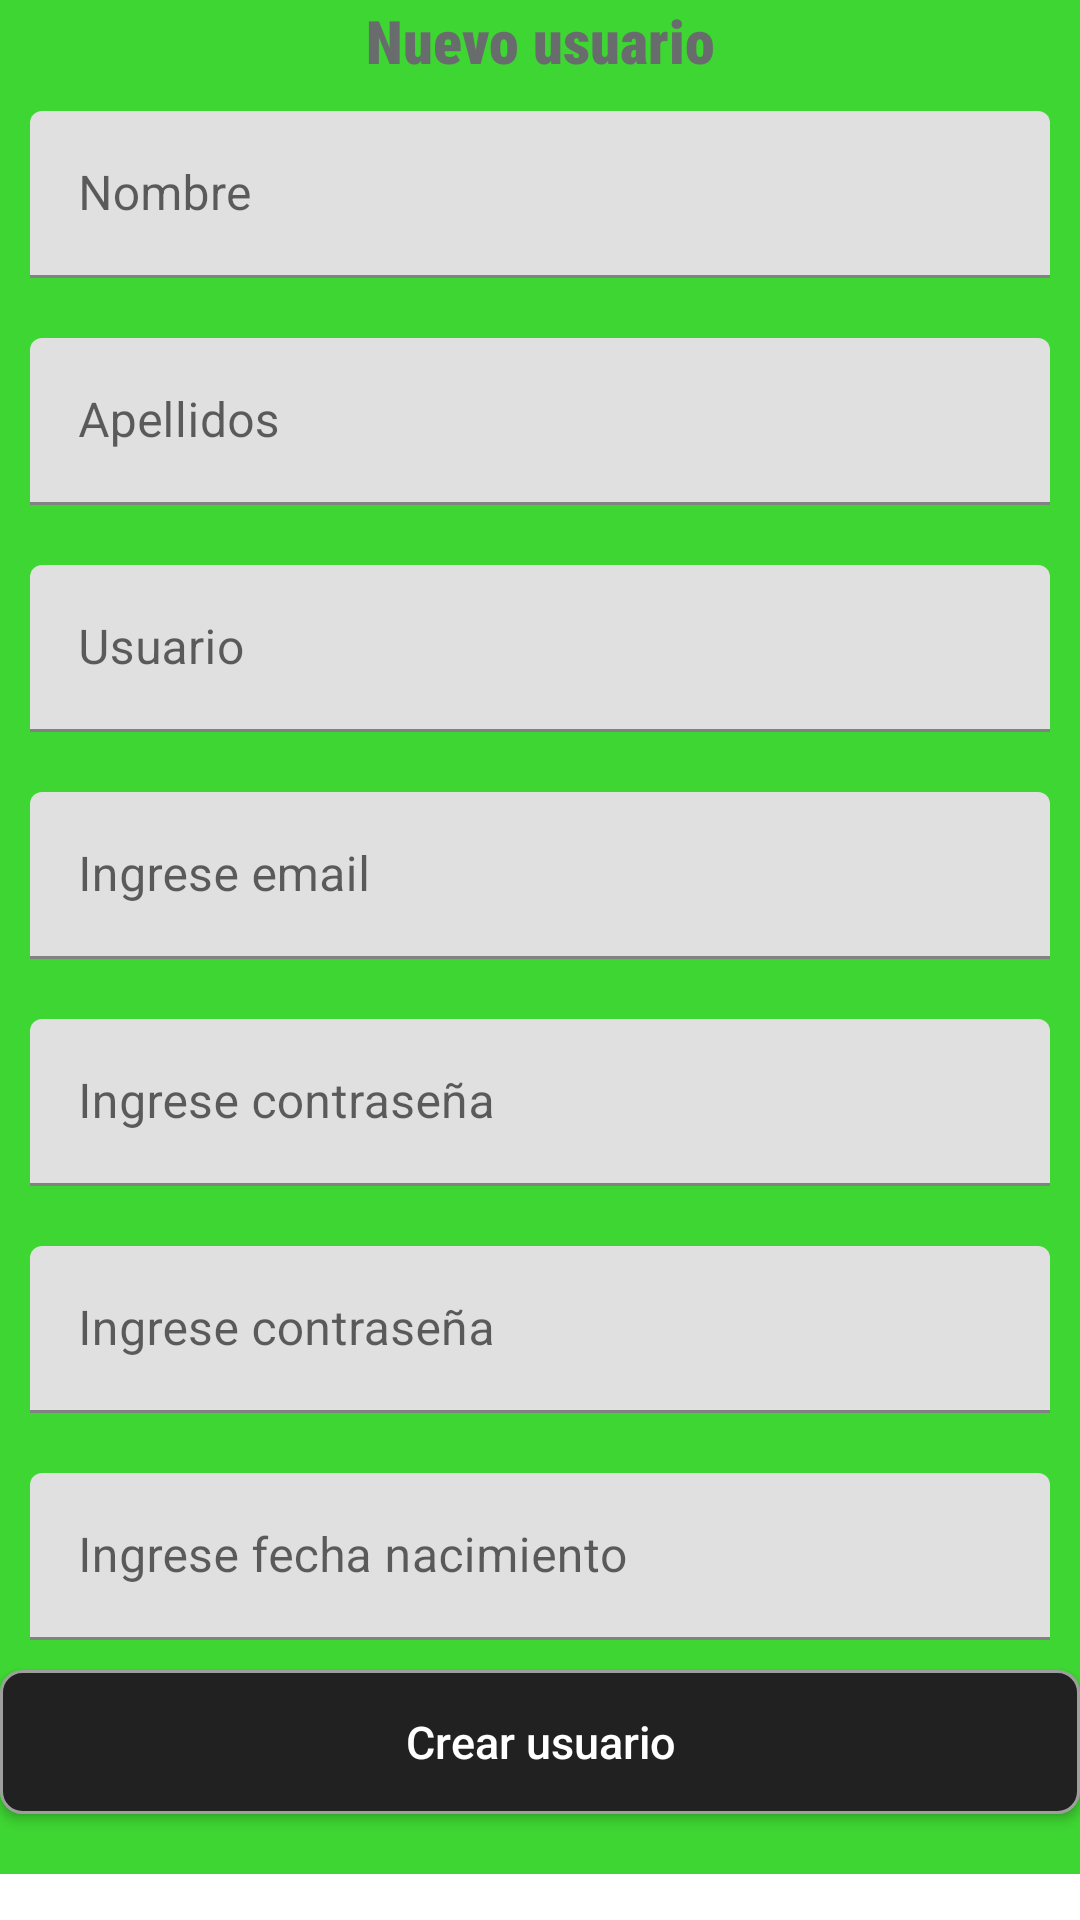

Produce the Android XML layout that renders to this screen, including the resource entries it uses.
<!-- AndroidManifest.xml: application theme Theme.SportsMedia -->
<!-- res/layout/activity_register.xml -->
<?xml version="1.0" encoding="utf-8"?>
<androidx.constraintlayout.widget.ConstraintLayout xmlns:android="http://schemas.android.com/apk/res/android"
    xmlns:app="http://schemas.android.com/apk/res-auto"
    xmlns:tools="http://schemas.android.com/tools"
    android:layout_width="match_parent"
    android:layout_height="match_parent"
    android:orientation="vertical"
    tools:context=".RegisterActivity">

    <ScrollView
        android:id="@+id/ScrollView01"
        android:layout_width="match_parent"
        android:layout_height="match_parent">
        <LinearLayout
            android:layout_width="fill_parent"
            android:orientation="vertical"
            android:layout_height="fill_parent"
            android:background="#3ed632">
            <TextView
                android:id="@+id/titulo"
                style="@style/titulo"
                android:layout_width="match_parent"
                android:layout_height="wrap_content"
                android:adjustViewBounds="true"
                android:text="Nuevo usuario"
                android:textSize="20sp" />
            <com.google.android.material.textfield.TextInputLayout
                android:layout_width="match_parent"
                android:layout_height="wrap_content"
                android:hint="Nombre"
                style="@style/edit_text"
                >
                <com.google.android.material.textfield.TextInputEditText
                    android:id="@+id/edt_name"
                    android:layout_width="match_parent"
                    android:layout_height="wrap_content"/>
            </com.google.android.material.textfield.TextInputLayout>

            <com.google.android.material.textfield.TextInputLayout
                android:layout_width="match_parent"
                android:layout_height="wrap_content"
                android:hint="Apellidos"
                style="@style/edit_text"
                >
                <com.google.android.material.textfield.TextInputEditText
                    android:id="@+id/edt_apellido"
                    android:layout_width="match_parent"
                    android:layout_height="wrap_content"/>
            </com.google.android.material.textfield.TextInputLayout>

            <com.google.android.material.textfield.TextInputLayout
                android:layout_width="match_parent"
                android:layout_height="wrap_content"
                android:hint="Usuario"
                style="@style/edit_text"
                >
                <com.google.android.material.textfield.TextInputEditText
                    android:id="@+id/edt_username"
                    android:layout_width="match_parent"
                    android:layout_height="wrap_content"/>
            </com.google.android.material.textfield.TextInputLayout>

            <com.google.android.material.textfield.TextInputLayout
                android:id="@+id/text_input_layout_email"
                android:layout_width="match_parent"
                android:layout_height="wrap_content"
                android:hint="Ingrese email"
                style="@style/edit_text">

                <com.google.android.material.textfield.TextInputEditText
                    android:id="@+id/edt_email"
                    android:layout_width="match_parent"
                    android:layout_height="wrap_content"
                    android:inputType="textEmailAddress"
                    />

            </com.google.android.material.textfield.TextInputLayout>

            <com.google.android.material.textfield.TextInputLayout
                android:id="@+id/text_input_layout_pass"
                android:layout_width="match_parent"
                android:layout_height="wrap_content"
                android:hint="Ingrese contraseña"
                style="@style/edit_text"
                >
                <com.google.android.material.textfield.TextInputEditText
                    android:id="@+id/editTextPassword"
                    android:layout_width="match_parent"
                    android:layout_height="wrap_content"
                    android:inputType="textPassword" />

            </com.google.android.material.textfield.TextInputLayout>

            <com.google.android.material.textfield.TextInputLayout
                android:id="@+id/text_input_layout_pass_confirm"
                android:layout_width="match_parent"
                android:layout_height="wrap_content"
                android:hint="Ingrese contraseña"
                style="@style/edit_text"
                >
                <com.google.android.material.textfield.TextInputEditText
                    android:id="@+id/edt_confirm"
                    android:layout_width="match_parent"
                    android:layout_height="wrap_content"
                    android:inputType="textPassword" />

            </com.google.android.material.textfield.TextInputLayout>
            <com.google.android.material.textfield.TextInputLayout
                android:id="@+id/text_input_layout_date"
                android:layout_width="match_parent"
                android:layout_height="wrap_content"
                android:hint="Ingrese fecha nacimiento"
                style="@style/edit_text"
                >
                <com.google.android.material.textfield.TextInputEditText
                    android:id="@+id/edt_fecha"
                    android:layout_width="match_parent"
                    android:layout_height="wrap_content"
                    android:inputType="date"
                    android:focusable="false"
                    android:clickable="true"
                    android:maxLines="1"
                    />

            </com.google.android.material.textfield.TextInputLayout>



            <Button
                android:id="@+id/btn_crearUsuario"
                android:layout_width="match_parent"
                android:layout_height="wrap_content"
                android:layout_marginBottom="20dp"
                android:background="@drawable/bg_button"
                android:hint="@string/btn_newUser"
                android:textColorHint="#FFFFFF"
                android:textSize="15sp"
                />
        </LinearLayout>
    </ScrollView>
</androidx.constraintlayout.widget.ConstraintLayout>
<!-- resources referenced by this layout -->
<resources>
  <!-- drawable bg_button (drawable) -->
  <?xml version="1.0" encoding="utf-8"?>
  <selector xmlns:android="http://schemas.android.com/apk/res/android">
      <item android:state_pressed="true" >
          <shape>
              <solid
                  android:color="#616161" />
              <stroke
                  android:width="1dp"
                  android:color="#E0e0e0" />
              <corners
                  android:radius="7dp" />
              <padding
                  android:left="10dp"
                  android:top="5dp"
                  android:right="10dp"
                  android:bottom="5dp" />
          </shape>
      </item>
      <item>
          <shape>
              <solid
                  android:color="#212121" />
              <stroke
                  android:width="1dp"
                  android:color="#9e9e9e" />
              <corners
                  android:radius="7dp" />
              <padding
                  android:left="10dp"
                  android:top="5dp"
                  android:right="10dp"
                  android:bottom="5dp" />
          </shape>
      </item>
  </selector>
  <string name="btn_newUser">Crear usuario</string>
  <style name="edit_text">
          <item name="android:textColor">#696C6D</item>
          <item name="android:layout_margin">10dp</item>
  
      </style>
  <style name="titulo" parent="TextAppearance.AppCompat">
          <item name="android:textColor">#696C6D</item>
  
          <item name="android:textSize">24sp</item>
          <item name="android:textAlignment">center</item>
          <item name="android:textStyle">bold</item>
          <item name="android:fontFamily">sans-serif-condensed-medium</item>
          <item name="android:textFontWeight">900</item>
      </style>
  <style name="Theme.SportsMedia" parent="Theme.MaterialComponents.DayNight.DarkActionBar">
          
          <item name="colorPrimary">@color/purple_500</item>
          <item name="colorPrimaryVariant">@color/purple_700</item>
          <item name="colorOnPrimary">@color/white</item>
          
          <item name="colorSecondary">@color/teal_200</item>
          <item name="colorSecondaryVariant">@color/teal_700</item>
          <item name="colorOnSecondary">@color/black</item>
          
          <item name="android:statusBarColor" tools:targetApi="l">?attr/colorPrimaryVariant</item>
          
      </style>
  <color name="purple_500">#296D98</color>
  <color name="purple_700">#296D98</color>
  <color name="white">#FFFFFFFF</color>
  <color name="teal_200">#FF03DAC5</color>
  <color name="teal_700">#FF018786</color>
  <color name="black">#FF000000</color>
</resources>
